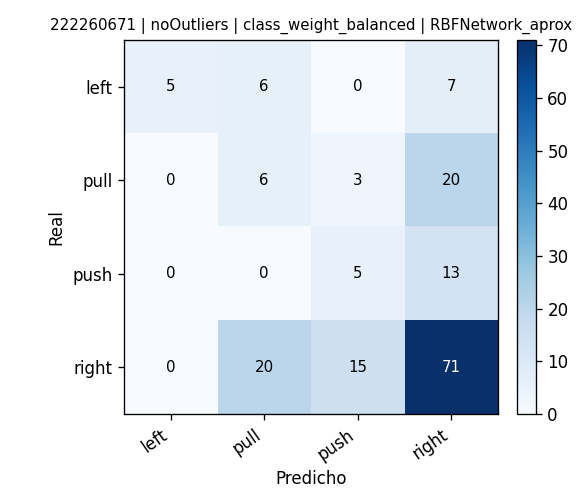

Values plotted in this chart, from the file beside it:
, pred_left, pred_pull, pred_push, pred_right
real_left, 5, 6, 0, 7
real_pull, 0, 6, 3, 20
real_push, 0, 0, 5, 13
real_right, 0, 20, 15, 71
